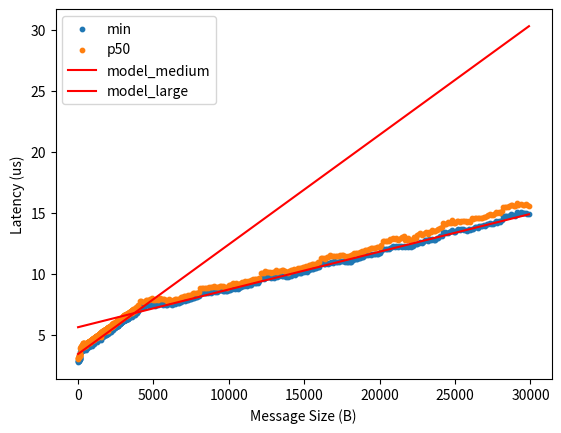

Recreate this plot in Python.
#!/usr/bin/env python3

import matplotlib.pyplot as plt

message_sizes = [0, 10, 20, 30, 40, 50, 60, 70, 80, 90, 100, 110, 120, 130, 140,
                 150, 160, 170, 180, 190, 200, 210, 220, 230, 240, 250, 260,
                 270, 280, 290, 300, 310, 320, 330, 340, 350, 360, 370, 380,
                 390, 400, 410, 420, 430, 440, 450, 460, 470, 480, 490, 500,
                 510, 520, 530, 540, 550, 560, 570, 580, 590, 600, 610, 620,
                 630, 640, 650, 660, 670, 680, 690, 700, 710, 720, 730, 740,
                 750, 760, 770, 780, 790, 800, 810, 820, 830, 840, 850, 860,
                 870, 880, 890, 900, 910, 920, 930, 940, 950, 960, 970, 980,
                 990, 1000, 1010, 1020, 1030, 1040, 1050, 1060, 1070, 1080,
                 1090, 1100, 1110, 1120, 1130, 1140, 1150, 1160, 1170, 1180,
                 1190, 1200, 1210, 1220, 1230, 1240, 1250, 1260, 1270, 1280,
                 1290, 1300, 1310, 1320, 1330, 1340, 1350, 1360, 1370, 1380,
                 1390, 1400, 1410, 1420, 1430, 1440, 1450, 1460, 1470, 1480,
                 1490, 1500, 1510, 1520, 1530, 1540, 1550, 1560, 1570, 1580,
                 1590, 1600, 1610, 1620, 1630, 1640, 1650, 1660, 1670, 1680,
                 1690, 1700, 1710, 1720, 1730, 1740, 1750, 1760, 1770, 1780,
                 1790, 1800, 1810, 1820, 1830, 1840, 1850, 1860, 1870, 1880,
                 1890, 1900, 1910, 1920, 1930, 1940, 1950, 1960, 1970, 1980,
                 1990, 2000, 2010, 2020, 2030, 2040, 2050, 2060, 2070, 2080,
                 2090, 2100, 2110, 2120, 2130, 2140, 2150, 2160, 2170, 2180,
                 2190, 2200, 2210, 2220, 2230, 2240, 2250, 2260, 2270, 2280,
                 2290, 2300, 2310, 2320, 2330, 2340, 2350, 2360, 2370, 2380,
                 2390, 2400, 2410, 2420, 2430, 2440, 2450, 2460, 2470, 2480,
                 2490, 2500, 2510, 2520, 2530, 2540, 2550, 2560, 2570, 2580,
                 2590, 2600, 2610, 2620, 2630, 2640, 2650, 2660, 2670, 2680,
                 2690, 2700, 2710, 2720, 2730, 2740, 2750, 2760, 2770, 2780,
                 2790, 2800, 2810, 2820, 2830, 2840, 2850, 2860, 2870, 2880,
                 2890, 2900, 2910, 2920, 2930, 2940, 2950, 2960, 2970, 2980,
                 2990, 3000, 3010, 3020, 3030, 3040, 3050, 3060, 3070, 3080,
                 3090, 3100, 3110, 3120, 3130, 3140, 3150, 3160, 3170, 3180,
                 3190, 3200, 3210, 3220, 3230, 3240, 3250, 3260, 3270, 3280,
                 3290, 3300, 3310, 3320, 3330, 3340, 3350, 3360, 3370, 3380,
                 3390, 3400, 3410, 3420, 3430, 3440, 3450, 3460, 3470, 3480,
                 3490, 3500, 3510, 3520, 3530, 3540, 3550, 3560, 3570, 3580,
                 3590, 3600, 3610, 3620, 3630, 3640, 3650, 3660, 3670, 3680,
                 3690, 3700, 3710, 3720, 3730, 3740, 3750, 3760, 3770, 3780,
                 3790, 3800, 3810, 3820, 3830, 3840, 3850, 3860, 3870, 3880,
                 3890, 3900, 3910, 3920, 3930, 3940, 3950, 3960, 3970, 3980,
                 3990, 4000, 4000, 4100, 4200, 4300, 4400, 4500, 4600, 4700,
                 4800, 4900, 5000, 5100, 5200, 5300, 5400, 5500, 5600, 5700,
                 5800, 5900, 6000, 6100, 6200, 6300, 6400, 6500, 6600, 6700,
                 6800, 6900, 7000, 7100, 7200, 7300, 7400, 7500, 7600, 7700,
                 7800, 7900, 8000, 8100, 8200, 8300, 8400, 8500, 8600, 8700,
                 8800, 8900, 9000, 9100, 9200, 9300, 9400, 9500, 9600, 9700,
                 9800, 9900, 10000, 10100, 10200, 10300, 10400, 10500, 10600,
                 10700, 10800, 10900, 11000, 11100, 11200, 11300, 11400, 11500,
                 11600, 11700, 11800, 11900, 12000, 12100, 12200, 12300, 12400,
                 12500, 12600, 12700, 12800, 12900, 13000, 13100, 13200, 13300,
                 13400, 13500, 13600, 13700, 13800, 13900, 14000, 14100, 14200,
                 14300, 14400, 14500, 14600, 14700, 14800, 14900, 15000, 15100,
                 15200, 15300, 15400, 15500, 15600, 15700, 15800, 15900, 16000,
                 16100, 16200, 16300, 16400, 16500, 16600, 16700, 16800, 16900,
                 17000, 17100, 17200, 17300, 17400, 17500, 17600, 17700, 17800,
                 17900, 18000, 18100, 18200, 18300, 18400, 18500, 18600, 18700,
                 18800, 18900, 19000, 19100, 19200, 19300, 19400, 19500, 19600,
                 19700, 19800, 19900, 20000, 20100, 20200, 20300, 20400, 20500,
                 20600, 20700, 20800, 20900, 21000, 21100, 21200, 21300, 21400,
                 21500, 21600, 21700, 21800, 21900, 22000, 22100, 22200, 22300,
                 22400, 22500, 22600, 22700, 22800, 22900, 23000, 23100, 23200,
                 23300, 23400, 23500, 23600, 23700, 23800, 23900, 24000, 24100,
                 24200, 24300, 24400, 24500, 24600, 24700, 24800, 24900, 25000,
                 25100, 25200, 25300, 25400, 25500, 25600, 25700, 25800, 25900,
                 26000, 26100, 26200, 26300, 26400, 26500, 26600, 26700, 26800,
                 26900, 27000, 27100, 27200, 27300, 27400, 27500, 27600, 27700,
                 27800, 27900, 28000, 28100, 28200, 28300, 28400, 28500, 28600,
                 28700, 28800, 28900, 29000, 29100, 29200, 29400, 29500, 29600,
                 29700, 29800, 29900]

one_way_delay_min = [2.73, 2.79, 2.82, 2.90, 2.81, 2.90, 2.80, 3.00, 2.95, 3.01,
                     2.96, 3.02, 3.14, 3.05, 3.00, 3.16, 3.57, 3.56, 3.59, 3.71,
                     3.60, 3.63, 3.72, 3.73, 3.70, 3.73, 3.69, 3.64, 3.84, 3.75,
                     3.89, 3.90, 3.95, 3.85, 4.01, 3.98, 3.98, 3.98, 3.71, 3.77,
                     3.89, 3.85, 3.85, 3.89, 3.92, 3.94, 3.90, 3.94, 3.86, 3.88,
                     3.85, 3.86, 3.94, 3.89, 3.98, 3.76, 3.92, 3.97, 3.94, 4.00,
                     3.94, 3.88, 3.92, 4.07, 4.08, 4.03, 4.06, 4.06, 4.13, 4.06,
                     3.98, 4.11, 4.06, 4.07, 4.11, 4.09, 4.05, 4.10, 4.23, 4.16,
                     4.14, 4.07, 4.14, 4.19, 4.25, 4.23, 4.11, 4.24, 4.24, 4.29,
                     4.21, 4.31, 4.29, 4.23, 4.28, 4.08, 4.28, 4.27, 4.21, 4.31,
                     4.44, 4.29, 4.28, 4.35, 4.29, 4.40, 4.29, 4.22, 4.37, 4.42,
                     4.42, 4.43, 4.47, 4.53, 4.49, 4.46, 4.53, 4.49, 4.52, 4.49,
                     4.55, 4.62, 4.55, 4.45, 4.61, 4.59, 4.38, 4.56, 4.60, 4.53,
                     4.59, 4.63, 4.59, 4.55, 4.57, 4.57, 4.65, 4.72, 4.63, 4.56,
                     4.72, 4.71, 4.74, 4.83, 4.74, 4.78, 4.75, 4.73, 4.73, 4.79,
                     4.79, 4.75, 4.82, 4.88, 4.53, 4.85, 4.87, 4.88, 4.82, 4.85,
                     4.92, 4.84, 4.91, 4.92, 4.94, 4.97, 4.83, 4.90, 4.93, 4.98,
                     4.99, 4.98, 4.98, 4.98, 5.01, 5.02, 4.98, 5.07, 4.98, 5.06,
                     4.96, 5.05, 5.09, 5.00, 5.09, 5.11, 5.08, 5.02, 4.98, 5.14,
                     5.08, 5.18, 5.23, 5.17, 5.24, 5.21, 5.29, 5.25, 5.16, 5.21,
                     5.03, 5.21, 5.24, 5.27, 5.18, 5.33, 5.24, 5.31, 5.33, 5.23,
                     5.21, 5.29, 5.32, 5.29, 5.41, 5.38, 5.23, 5.35, 5.33, 5.36,
                     5.42, 5.38, 5.34, 5.39, 5.52, 5.49, 5.50, 5.50, 5.46, 5.46,
                     5.39, 5.55, 5.49, 5.58, 5.48, 5.57, 5.51, 5.56, 5.55, 5.60,
                     5.55, 5.55, 5.62, 5.59, 5.59, 5.66, 5.55, 5.67, 5.66, 5.71,
                     5.60, 5.63, 5.69, 5.70, 5.74, 5.82, 5.71, 5.78, 5.77, 5.75,
                     5.77, 5.78, 5.69, 5.87, 5.73, 5.78, 5.84, 5.73, 5.98, 5.89,
                     5.88, 5.92, 5.91, 5.86, 5.83, 5.86, 5.94, 5.99, 5.89, 5.96,
                     5.97, 5.94, 5.96, 5.99, 5.95, 5.95, 6.03, 6.04, 5.99, 6.07,
                     6.04, 6.09, 6.00, 6.08, 6.02, 6.08, 6.07, 6.07, 6.09, 6.18,
                     6.14, 6.18, 6.21, 6.15, 6.17, 6.27, 6.25, 6.25, 6.18, 6.27,
                     6.22, 6.22, 6.16, 6.18, 6.32, 6.22, 6.24, 6.27, 6.33, 6.38,
                     6.26, 6.37, 6.26, 6.27, 6.38, 6.35, 6.38, 6.40, 6.39, 6.31,
                     6.40, 6.31, 6.44, 6.38, 6.46, 6.44, 6.44, 6.43, 6.37, 6.41,
                     6.46, 6.44, 6.50, 6.56, 6.42, 6.56, 6.54, 6.54, 6.63, 6.54,
                     6.50, 6.58, 6.59, 6.63, 6.63, 6.57, 6.59, 6.44, 6.62, 6.65,
                     6.67, 6.67, 6.64, 6.63, 6.68, 6.75, 6.72, 6.65, 6.66, 6.62,
                     6.73, 6.73, 6.77, 6.78, 6.69, 6.70, 6.83, 6.59, 6.69, 6.83,
                     6.79, 6.78, 6.95, 6.93, 6.91, 6.94, 6.90, 6.92, 6.80, 6.90,
                     6.84, 6.96, 6.92, 6.96, 6.92, 6.99, 6.96, 7.11, 6.99, 7.01,
                     6.96, 7.00, 7.32, 7.29, 7.29, 7.26, 7.39, 7.43, 7.36, 7.47,
                     7.53, 7.44, 7.35, 7.43, 7.46, 7.65, 7.51, 7.46, 7.56, 7.44,
                     7.43, 7.58, 7.50, 7.42, 7.50, 7.52, 7.57, 7.56, 7.58, 7.69,
                     7.73, 7.80, 7.72, 7.80, 7.84, 7.90, 7.88, 8.03, 7.99, 8.08,
                     8.12, 8.15, 8.38, 8.45, 8.43, 8.42, 8.39, 8.42, 8.45, 8.44,
                     8.45, 8.55, 8.45, 8.49, 8.54, 8.63, 8.62, 8.57, 8.55, 8.56,
                     8.54, 8.64, 8.66, 8.71, 8.79, 8.73, 8.80, 8.77, 8.82, 8.88,
                     8.96, 8.98, 9.07, 8.98, 9.08, 9.06, 9.09, 9.22, 9.19, 9.20,
                     9.22, 9.37, 9.62, 9.64, 9.57, 9.67, 9.71, 9.71, 9.76, 9.66,
                     9.74, 9.63, 9.85, 9.75, 9.80, 9.85, 9.78, 9.80, 9.78, 9.71,
                     9.69, 9.83, 9.81, 9.92, 9.99, 9.91, 10.02, 10.05, 10.09,
                     10.08, 10.20, 10.17, 10.27, 10.17, 10.30, 10.37, 10.38,
                     10.40, 10.43, 10.42, 10.53, 10.53, 10.77, 10.87, 10.78,
                     10.79, 10.86, 10.78, 10.86, 10.94, 10.87, 11.00, 10.95,
                     10.98, 10.95, 11.04, 11.04, 11.01, 10.97, 10.93, 10.96,
                     10.96, 10.98, 11.10, 11.17, 11.19, 11.21, 11.25, 11.29,
                     11.34, 11.36, 11.51, 11.51, 11.50, 11.57, 11.56, 11.59,
                     11.63, 11.61, 11.62, 11.64, 11.69, 11.82, 12.05, 12.02,
                     12.02, 12.06, 12.03, 12.12, 12.19, 12.24, 12.22, 12.27,
                     12.15, 12.24, 12.30, 12.22, 12.29, 12.15, 12.25, 12.20,
                     12.26, 12.22, 12.28, 12.45, 12.42, 12.43, 12.54, 12.58,
                     12.55, 12.63, 12.73, 12.75, 12.65, 12.82, 12.78, 12.85,
                     12.76, 12.79, 12.90, 12.93, 13.05, 13.09, 13.43, 13.39,
                     13.36, 13.36, 13.44, 13.46, 13.55, 13.38, 13.45, 13.58,
                     13.68, 13.55, 13.65, 13.64, 13.57, 13.57, 13.49, 13.64,
                     13.57, 13.69, 13.63, 13.79, 13.79, 13.78, 13.93, 13.91,
                     13.92, 13.97, 13.94, 14.04, 14.07, 14.17, 14.11, 14.09,
                     14.18, 14.30, 14.19, 14.32, 14.25, 14.38, 14.72, 14.73,
                     14.70, 14.69, 14.72, 14.86, 14.85, 14.85, 14.75, 15.03,
                     14.91, 15.03, 14.98, 14.95, 14.95, 14.91, 14.91]
one_way_delay_p50 = [3.01, 3.08, 3.11, 3.19, 3.12, 3.20, 3.14, 3.27, 3.27, 3.31,
                     3.25, 3.31, 3.42, 3.33, 3.30, 3.45, 3.90, 3.87, 3.90, 4.02,
                     3.94, 3.94, 4.00, 4.05, 4.01, 4.05, 3.96, 3.91, 4.14, 4.08,
                     4.19, 4.21, 4.25, 4.19, 4.32, 4.29, 4.29, 4.28, 4.00, 4.07,
                     4.17, 4.12, 4.16, 4.18, 4.22, 4.21, 4.20, 4.22, 4.17, 4.18,
                     4.13, 4.17, 4.24, 4.19, 4.27, 4.07, 4.21, 4.28, 4.20, 4.33,
                     4.26, 4.20, 4.23, 4.36, 4.36, 4.35, 4.35, 4.34, 4.42, 4.37,
                     4.27, 4.40, 4.37, 4.35, 4.43, 4.39, 4.34, 4.42, 4.49, 4.47,
                     4.46, 4.36, 4.42, 4.51, 4.53, 4.53, 4.45, 4.55, 4.57, 4.59,
                     4.51, 4.61, 4.60, 4.56, 4.60, 4.43, 4.60, 4.59, 4.54, 4.63,
                     4.74, 4.61, 4.58, 4.65, 4.61, 4.70, 4.62, 4.51, 4.67, 4.76,
                     4.73, 4.74, 4.76, 4.79, 4.80, 4.80, 4.83, 4.78, 4.82, 4.79,
                     4.86, 4.91, 4.84, 4.76, 4.90, 4.87, 4.68, 4.87, 4.89, 4.84,
                     4.91, 4.93, 4.89, 4.89, 4.89, 4.89, 4.97, 5.02, 4.96, 4.85,
                     5.03, 5.01, 5.05, 5.13, 5.03, 5.10, 5.08, 5.04, 5.05, 5.10,
                     5.10, 5.08, 5.16, 5.19, 4.81, 5.21, 5.17, 5.21, 5.18, 5.20,
                     5.27, 5.15, 5.25, 5.27, 5.21, 5.30, 5.16, 5.24, 5.27, 5.26,
                     5.29, 5.30, 5.33, 5.33, 5.33, 5.33, 5.34, 5.38, 5.32, 5.38,
                     5.29, 5.36, 5.40, 5.30, 5.43, 5.47, 5.38, 5.32, 5.32, 5.48,
                     5.37, 5.50, 5.55, 5.48, 5.53, 5.53, 5.59, 5.55, 5.49, 5.55,
                     5.31, 5.54, 5.55, 5.58, 5.50, 5.64, 5.55, 5.62, 5.64, 5.53,
                     5.57, 5.63, 5.65, 5.62, 5.73, 5.71, 5.59, 5.64, 5.62, 5.67,
                     5.74, 5.67, 5.65, 5.69, 5.83, 5.81, 5.83, 5.82, 5.76, 5.80,
                     5.73, 5.86, 5.79, 5.92, 5.79, 5.90, 5.82, 5.90, 5.85, 5.90,
                     5.88, 5.87, 5.96, 5.93, 5.90, 5.99, 5.85, 5.97, 5.98, 6.03,
                     5.93, 5.93, 6.02, 6.02, 6.05, 6.12, 6.05, 6.07, 6.07, 6.09,
                     6.08, 6.07, 6.02, 6.16, 6.03, 6.10, 6.16, 6.10, 6.27, 6.21,
                     6.18, 6.25, 6.21, 6.13, 6.17, 6.16, 6.25, 6.30, 6.23, 6.25,
                     6.26, 6.25, 6.28, 6.30, 6.27, 6.28, 6.33, 6.35, 6.32, 6.36,
                     6.33, 6.38, 6.29, 6.39, 6.35, 6.41, 6.37, 6.36, 6.40, 6.51,
                     6.45, 6.50, 6.53, 6.45, 6.48, 6.57, 6.57, 6.55, 6.52, 6.57,
                     6.58, 6.53, 6.49, 6.52, 6.63, 6.54, 6.55, 6.57, 6.63, 6.69,
                     6.56, 6.67, 6.61, 6.59, 6.69, 6.65, 6.69, 6.71, 6.72, 6.61,
                     6.72, 6.64, 6.75, 6.72, 6.79, 6.76, 6.75, 6.74, 6.74, 6.75,
                     6.81, 6.78, 6.81, 6.86, 6.75, 6.88, 6.85, 6.83, 6.94, 6.86,
                     6.78, 6.88, 6.92, 6.91, 6.95, 6.89, 6.95, 6.77, 6.95, 6.98,
                     7.00, 7.00, 6.97, 6.94, 6.99, 7.06, 7.03, 7.00, 6.98, 6.94,
                     7.04, 7.04, 7.06, 7.08, 7.01, 7.02, 7.11, 6.90, 7.04, 7.13,
                     7.12, 7.09, 7.21, 7.26, 7.21, 7.21, 7.20, 7.20, 7.09, 7.18,
                     7.16, 7.25, 7.25, 7.27, 7.23, 7.28, 7.28, 7.43, 7.29, 7.33,
                     7.26, 7.32, 7.75, 7.77, 7.67, 7.69, 7.84, 7.87, 7.85, 7.89,
                     7.96, 7.85, 7.82, 7.89, 7.85, 8.03, 7.95, 7.90, 7.92, 7.81,
                     7.77, 7.90, 7.82, 7.78, 7.83, 7.88, 7.93, 7.90, 7.92, 8.08,
                     8.09, 8.17, 8.15, 8.16, 8.22, 8.25, 8.26, 8.37, 8.37, 8.42,
                     8.42, 8.46, 8.79, 8.85, 8.83, 8.84, 8.85, 8.85, 8.92, 8.90,
                     8.88, 8.97, 8.89, 8.89, 8.94, 9.01, 8.99, 9.00, 8.91, 8.91,
                     8.85, 9.03, 9.08, 9.12, 9.19, 9.15, 9.20, 9.17, 9.16, 9.25,
                     9.33, 9.33, 9.41, 9.35, 9.42, 9.41, 9.46, 9.56, 9.54, 9.56,
                     9.56, 9.67, 10.05, 10.05, 10.02, 10.18, 10.14, 10.13,
                     10.16, 10.08, 10.16, 10.14, 10.29, 10.16, 10.19, 10.25,
                     10.26, 10.27, 10.18, 10.10, 10.05, 10.22, 10.28, 10.33,
                     10.39, 10.30, 10.41, 10.47, 10.46, 10.45, 10.55, 10.54,
                     10.64, 10.55, 10.68, 10.72, 10.77, 10.79, 10.82, 10.79,
                     10.92, 10.94, 11.31, 11.31, 11.31, 11.23, 11.36, 11.37,
                     11.49, 11.42, 11.43, 11.46, 11.45, 11.46, 11.43, 11.50,
                     11.56, 11.55, 11.44, 11.38, 11.43, 11.43, 11.54, 11.60,
                     11.70, 11.70, 11.70, 11.70, 11.80, 11.83, 11.80, 11.95,
                     11.96, 11.96, 12.03, 12.07, 12.08, 12.10, 12.09, 12.15,
                     12.18, 12.21, 12.38, 12.69, 12.66, 12.68, 12.64, 12.68,
                     12.82, 12.81, 12.89, 12.83, 12.89, 12.79, 12.83, 12.90,
                     13.01, 13.08, 12.74, 12.78, 12.96, 12.75, 12.70, 12.83,
                     12.97, 12.95, 13.19, 13.27, 13.31, 13.20, 13.22, 13.32,
                     13.45, 13.29, 13.44, 13.44, 13.54, 13.48, 13.49, 13.60,
                     13.63, 13.72, 13.82, 14.12, 14.09, 14.07, 14.23, 14.15,
                     14.17, 14.38, 14.14, 14.18, 14.31, 14.34, 14.24, 14.34,
                     14.33, 14.32, 14.32, 14.22, 14.33, 14.25, 14.53, 14.46,
                     14.58, 14.59, 14.58, 14.58, 14.56, 14.60, 14.67, 14.66,
                     14.72, 14.79, 14.89, 14.83, 14.83, 14.93, 15.05, 14.94,
                     15.04, 14.98, 15.10, 15.48, 15.47, 15.47, 15.49, 15.52,
                     15.62, 15.64, 15.58, 15.54, 15.77, 15.61, 15.71, 15.65,
                     15.67, 15.71, 15.61, 15.59]

# TODO: 0.9ns/B seems too high for our network as 24Gbps = 3B/ns = 0.33ns/B?
alpha_medium = 3.4
ns_per_byte_medium = 0.9
one_way_delay_model_medium = \
        [alpha_medium + l * ns_per_byte_medium * 1e-3 for l in message_sizes]

alpha_large = 5.6
ns_per_byte_large = 0.31
one_way_delay_model_large = \
        [alpha_large + l * ns_per_byte_large * 1e-3 for l in message_sizes]

plt.xlabel("Message Size (B)")
plt.ylabel("Latency (us)")
plt.scatter(message_sizes, one_way_delay_min, marker='o', s = 10, label="min")
plt.scatter(message_sizes, one_way_delay_p50, marker='o', s = 10, label="p50")
plt.plot(message_sizes, one_way_delay_model_medium, c = 'r', label="model_medium")
plt.plot(message_sizes, one_way_delay_model_large, c = 'r', label="model_large")
plt.legend()
plt.show()
